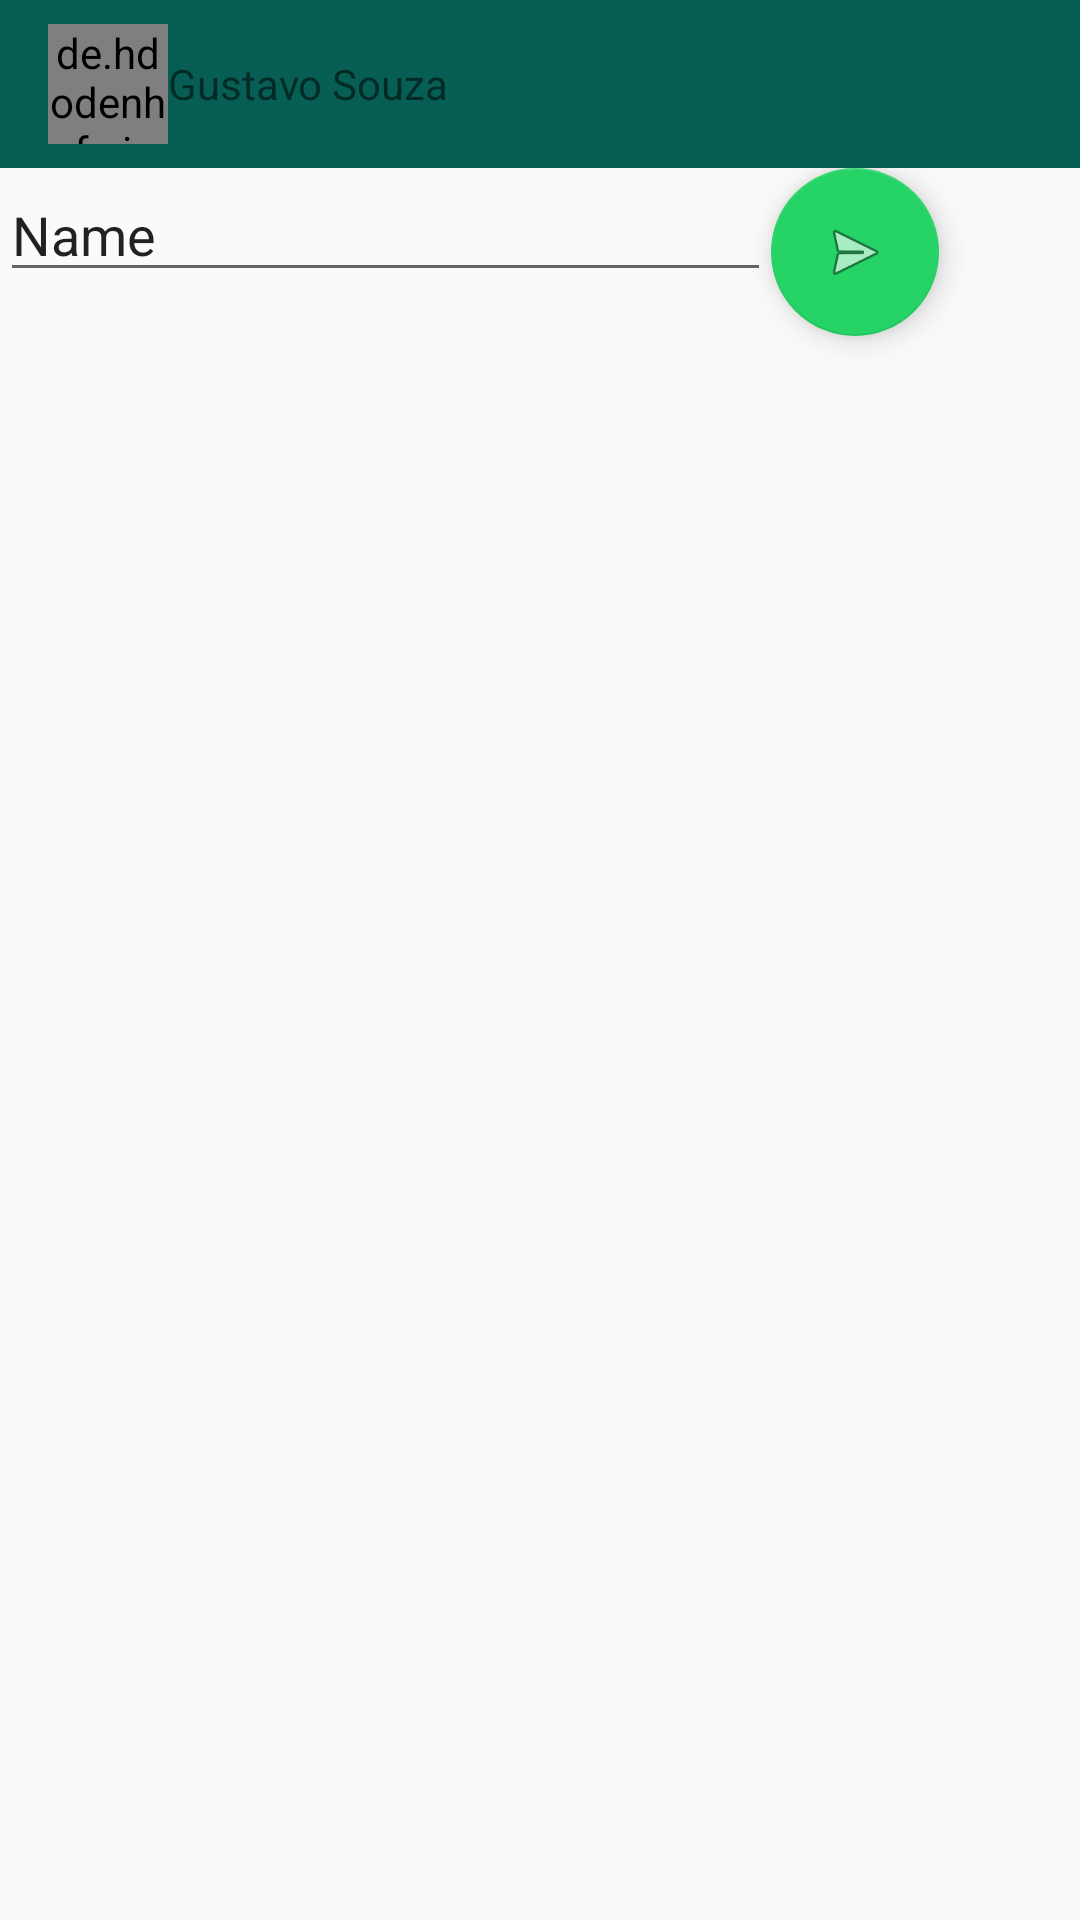

Reconstruct the res/layout file that produces this screen, plus the resources it refers to.
<!-- AndroidManifest.xml: application theme AppTheme -->
<!-- res/layout/activity_chat.xml -->
<?xml version="1.0" encoding="utf-8"?>
<LinearLayout xmlns:android="http://schemas.android.com/apk/res/android"
    xmlns:app="http://schemas.android.com/apk/res-auto"
    xmlns:tools="http://schemas.android.com/tools"
    android:layout_width="match_parent"
    android:layout_height="wrap_content"
    android:orientation="vertical"
    tools:context=".activity.ChatActivity">

    <androidx.appcompat.widget.Toolbar
        android:id="@+id/toolbar2"
        android:layout_width="match_parent"
        android:layout_height="wrap_content"
        android:background="?attr/colorPrimary"
        android:minHeight="?attr/actionBarSize"
        android:theme="?attr/actionBarTheme" >

        <de.hdodenhof.circleimageview.CircleImageView
            android:layout_width="40dp"
            android:layout_height="40dp"
            android:src="@drawable/padrao">
        </de.hdodenhof.circleimageview.CircleImageView>

        <TextView
            android:layout_width="wrap_content"
            android:layout_height="wrap_content"
            android:text="Gustavo Souza">

        </TextView>

    </androidx.appcompat.widget.Toolbar>

    <LinearLayout
        android:layout_width="match_parent"
        android:layout_height="wrap_content"
        android:orientation="horizontal">

        <androidx.recyclerview.widget.RecyclerView
            android:layout_width="match_parent"
            android:layout_height="match_parent" />

    </LinearLayout>

    <LinearLayout
        android:layout_width="match_parent"
        android:layout_height="match_parent"
        android:orientation="horizontal">

        <EditText
            android:id="@+id/editTextTextPersonName"
            android:layout_width="wrap_content"
            android:layout_height="wrap_content"
            android:layout_weight="1"
            android:ems="10"
            android:inputType="textPersonName"
            android:text="Name" />

        <com.google.android.material.floatingactionbutton.FloatingActionButton
            android:id="@+id/floatingActionButton"
            android:layout_width="wrap_content"
            android:layout_height="wrap_content"
            android:layout_weight="1"
            android:clickable="true"
            app:srcCompat="@android:drawable/ic_menu_send" />
    </LinearLayout>
</LinearLayout>
<!-- resources referenced by this layout -->
<resources>
  <style name="AppTheme" parent="Theme.AppCompat.Light.NoActionBar">
          
          <item name="colorPrimary">@color/colorPrimary</item>
          <item name="colorPrimaryDark">@color/colorPrimaryDark</item>
          <item name="colorAccent">@color/colorAccent</item>
      </style>
  <color name="colorPrimary">#075e54</color>
  <color name="colorPrimaryDark">#054d44</color>
  <color name="colorAccent">#25d366</color>
</resources>
